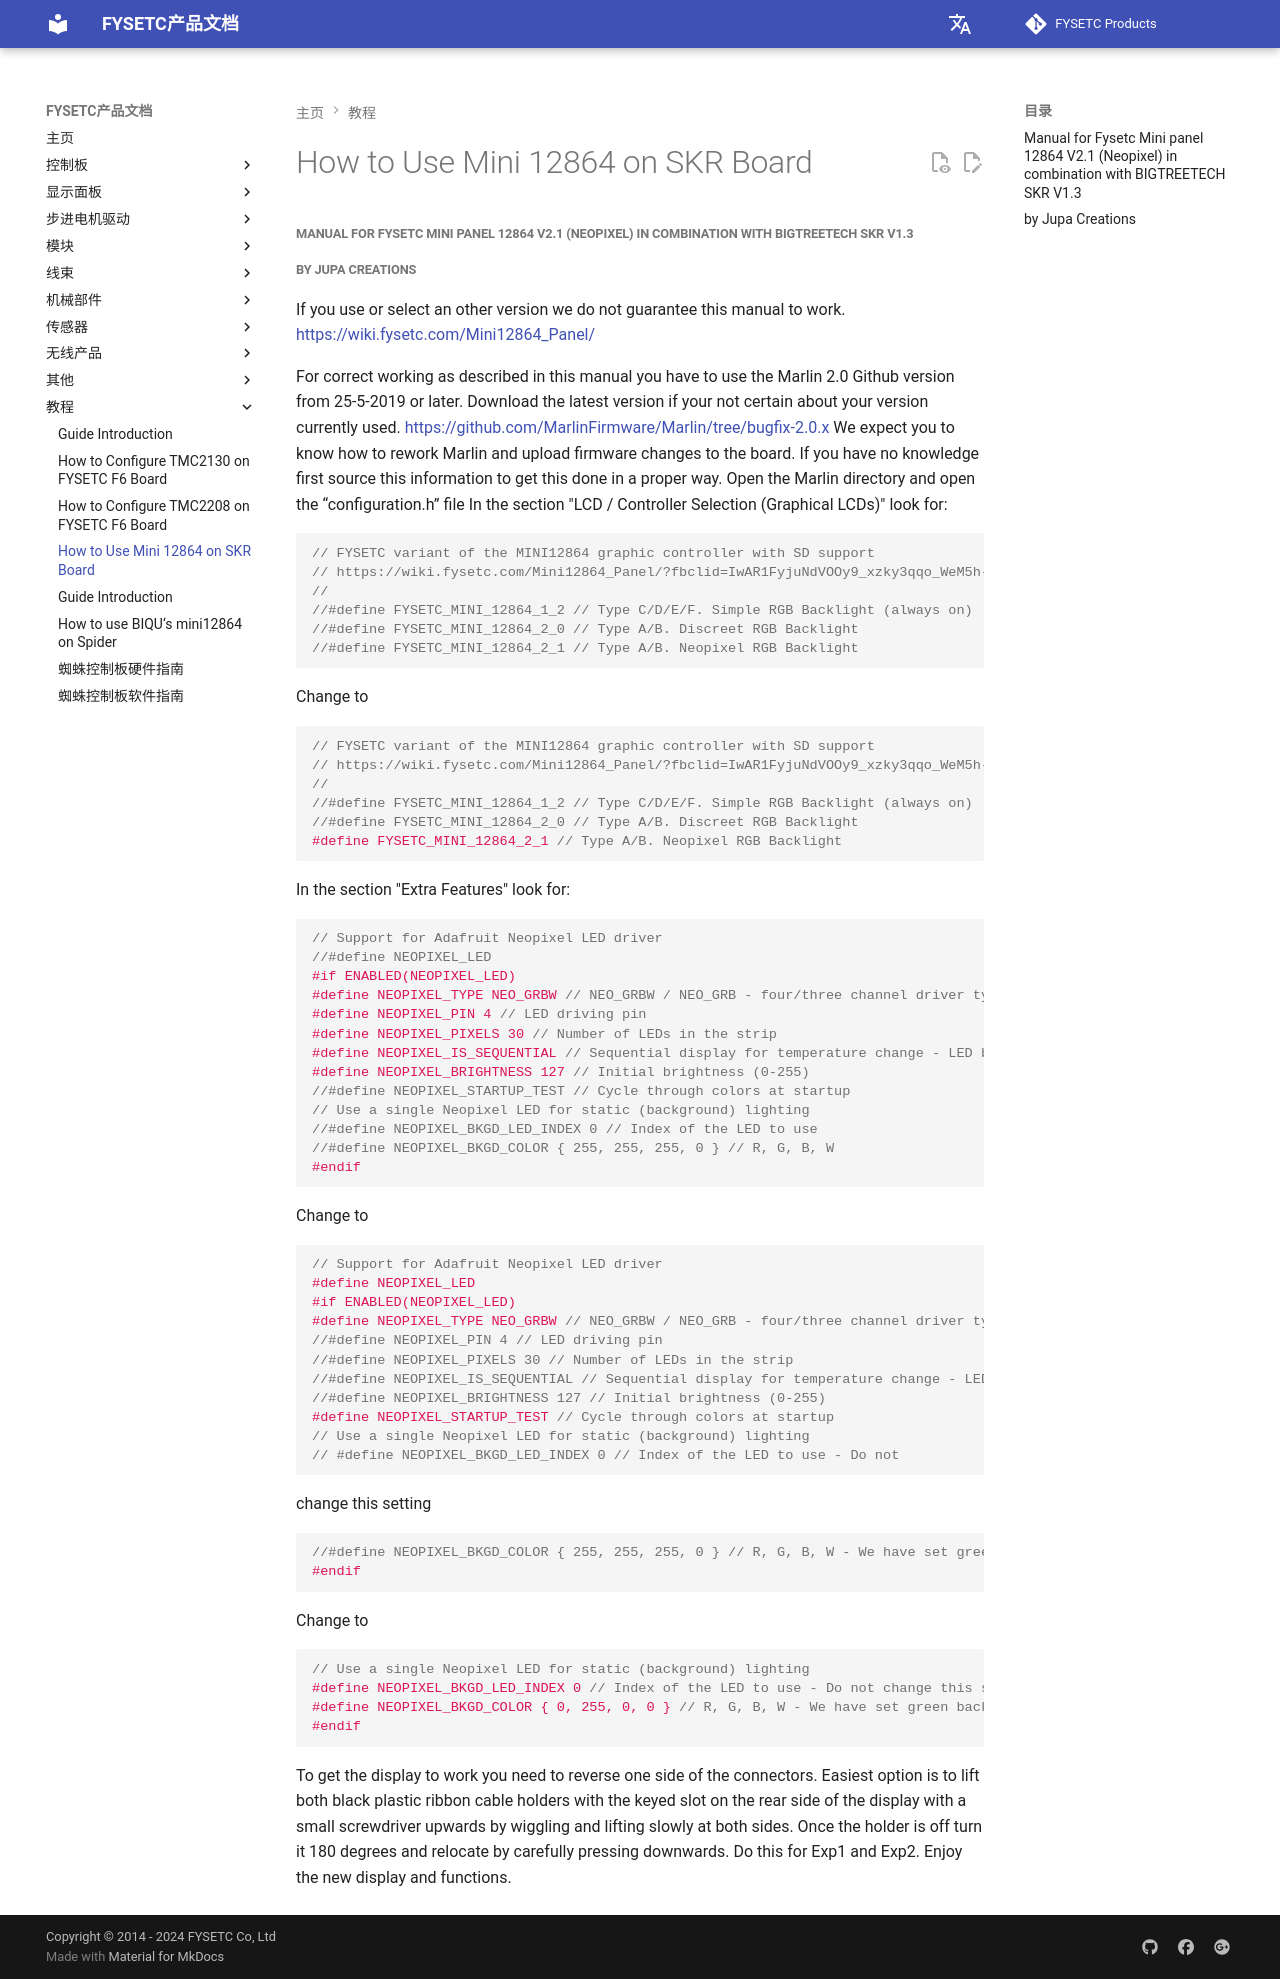

repository: FYSETC/wiki.fysetc · page: zh/Manual_for_Mini_panel_on_SKR/index.html · generator: mkdocs

##### Manual for Fysetc Mini panel 12864 V2.1 (Neopixel) in combination with BIGTREETECH SKR V1.3 

##### by Jupa Creations

If you use or select an other version we do not guarantee this manual to work.
https://wiki.fysetc.com/Mini12864_Panel/

For correct working as described in this manual you have to use the Marlin 2.0 Github version from 25-5-2019 or later.
Download the latest version if your not certain about your version currently used.
https://github.com/MarlinFirmware/Marlin/tree/bugfix-2.0.x
We expect you to know how to rework Marlin and upload firmware changes to the board. If you have no knowledge first source this information to get this done in a proper way.
Open the Marlin directory and open the “configuration.h” file In the section "LCD / Controller Selection (Graphical LCDs)" look for:

```c++
// FYSETC variant of the MINI12864 graphic controller with SD support
// https://wiki.fysetc.com/Mini12864_Panel/?fbclid=IwAR1FyjuNdVOOy9_xzky3qqo_WeM5h-4gpRnnWhQr_O1Ef3h0AFnFXmCehK8
//
//#define FYSETC_MINI_12864_1_2 // Type C/D/E/F. Simple RGB Backlight (always on)
//#define FYSETC_MINI_12864_2_0 // Type A/B. Discreet RGB Backlight
//#define FYSETC_MINI_12864_2_1 // Type A/B. Neopixel RGB Backlight
```
Change to 
```c++
// FYSETC variant of the MINI12864 graphic controller with SD support
// https://wiki.fysetc.com/Mini12864_Panel/?fbclid=IwAR1FyjuNdVOOy9_xzky3qqo_WeM5h-4gpRnnWhQr_O1Ef3h0AFnFXmCehK8
//
//#define FYSETC_MINI_12864_1_2 // Type C/D/E/F. Simple RGB Backlight (always on)
//#define FYSETC_MINI_12864_2_0 // Type A/B. Discreet RGB Backlight
#define FYSETC_MINI_12864_2_1 // Type A/B. Neopixel RGB Backlight
```
In the section "Extra Features" look for:
```c++
// Support for Adafruit Neopixel LED driver
//#define NEOPIXEL_LED
#if ENABLED(NEOPIXEL_LED)
#define NEOPIXEL_TYPE NEO_GRBW // NEO_GRBW / NEO_GRB - four/three channel driver type (defined in Adafruit_NeoPixel.h)
#define NEOPIXEL_PIN 4 // LED driving pin
#define NEOPIXEL_PIXELS 30 // Number of LEDs in the strip
#define NEOPIXEL_IS_SEQUENTIAL // Sequential display for temperature change - LED by LED. Disable to change all LEDs at once.
#define NEOPIXEL_BRIGHTNESS 127 // Initial brightness (0-255)
//#define NEOPIXEL_STARTUP_TEST // Cycle through colors at startup
// Use a single Neopixel LED for static (background) lighting
//#define NEOPIXEL_BKGD_LED_INDEX 0 // Index of the LED to use
//#define NEOPIXEL_BKGD_COLOR { 255, 255, 255, 0 } // R, G, B, W
#endif
```
Change to
```c++
// Support for Adafruit Neopixel LED driver
#define NEOPIXEL_LED
#if ENABLED(NEOPIXEL_LED)
#define NEOPIXEL_TYPE NEO_GRBW // NEO_GRBW / NEO_GRB - four/three channel driver type (defined in Adafruit_NeoPixel.h)
//#define NEOPIXEL_PIN 4 // LED driving pin
//#define NEOPIXEL_PIXELS 30 // Number of LEDs in the strip
//#define NEOPIXEL_IS_SEQUENTIAL // Sequential display for temperature change - LED by LED. Disable to change all LEDs at once.
//#define NEOPIXEL_BRIGHTNESS 127 // Initial brightness (0-255)
#define NEOPIXEL_STARTUP_TEST // Cycle through colors at startup
// Use a single Neopixel LED for static (background) lighting
// #define NEOPIXEL_BKGD_LED_INDEX 0 // Index of the LED to use - Do not 
```
change this setting
```c++
//#define NEOPIXEL_BKGD_COLOR { 255, 255, 255, 0 } // R, G, B, W - We have set green background color as standard
#endif
```
Change to
```c++
// Use a single Neopixel LED for static (background) lighting
#define NEOPIXEL_BKGD_LED_INDEX 0 // Index of the LED to use - Do not change this setting
#define NEOPIXEL_BKGD_COLOR { 0, 255, 0, 0 } // R, G, B, W - We have set green background color as standard
#endif
```
To get the display to work you need to reverse one side of the connectors. Easiest option is to lift both black plastic ribbon cable holders with the keyed slot on the rear side of the display with a small screwdriver upwards by wiggling and lifting slowly at both sides. Once the holder is off turn it 180 degrees and relocate by carefully pressing downwards. Do this for Exp1 and Exp2.
Enjoy the new display and functions.
